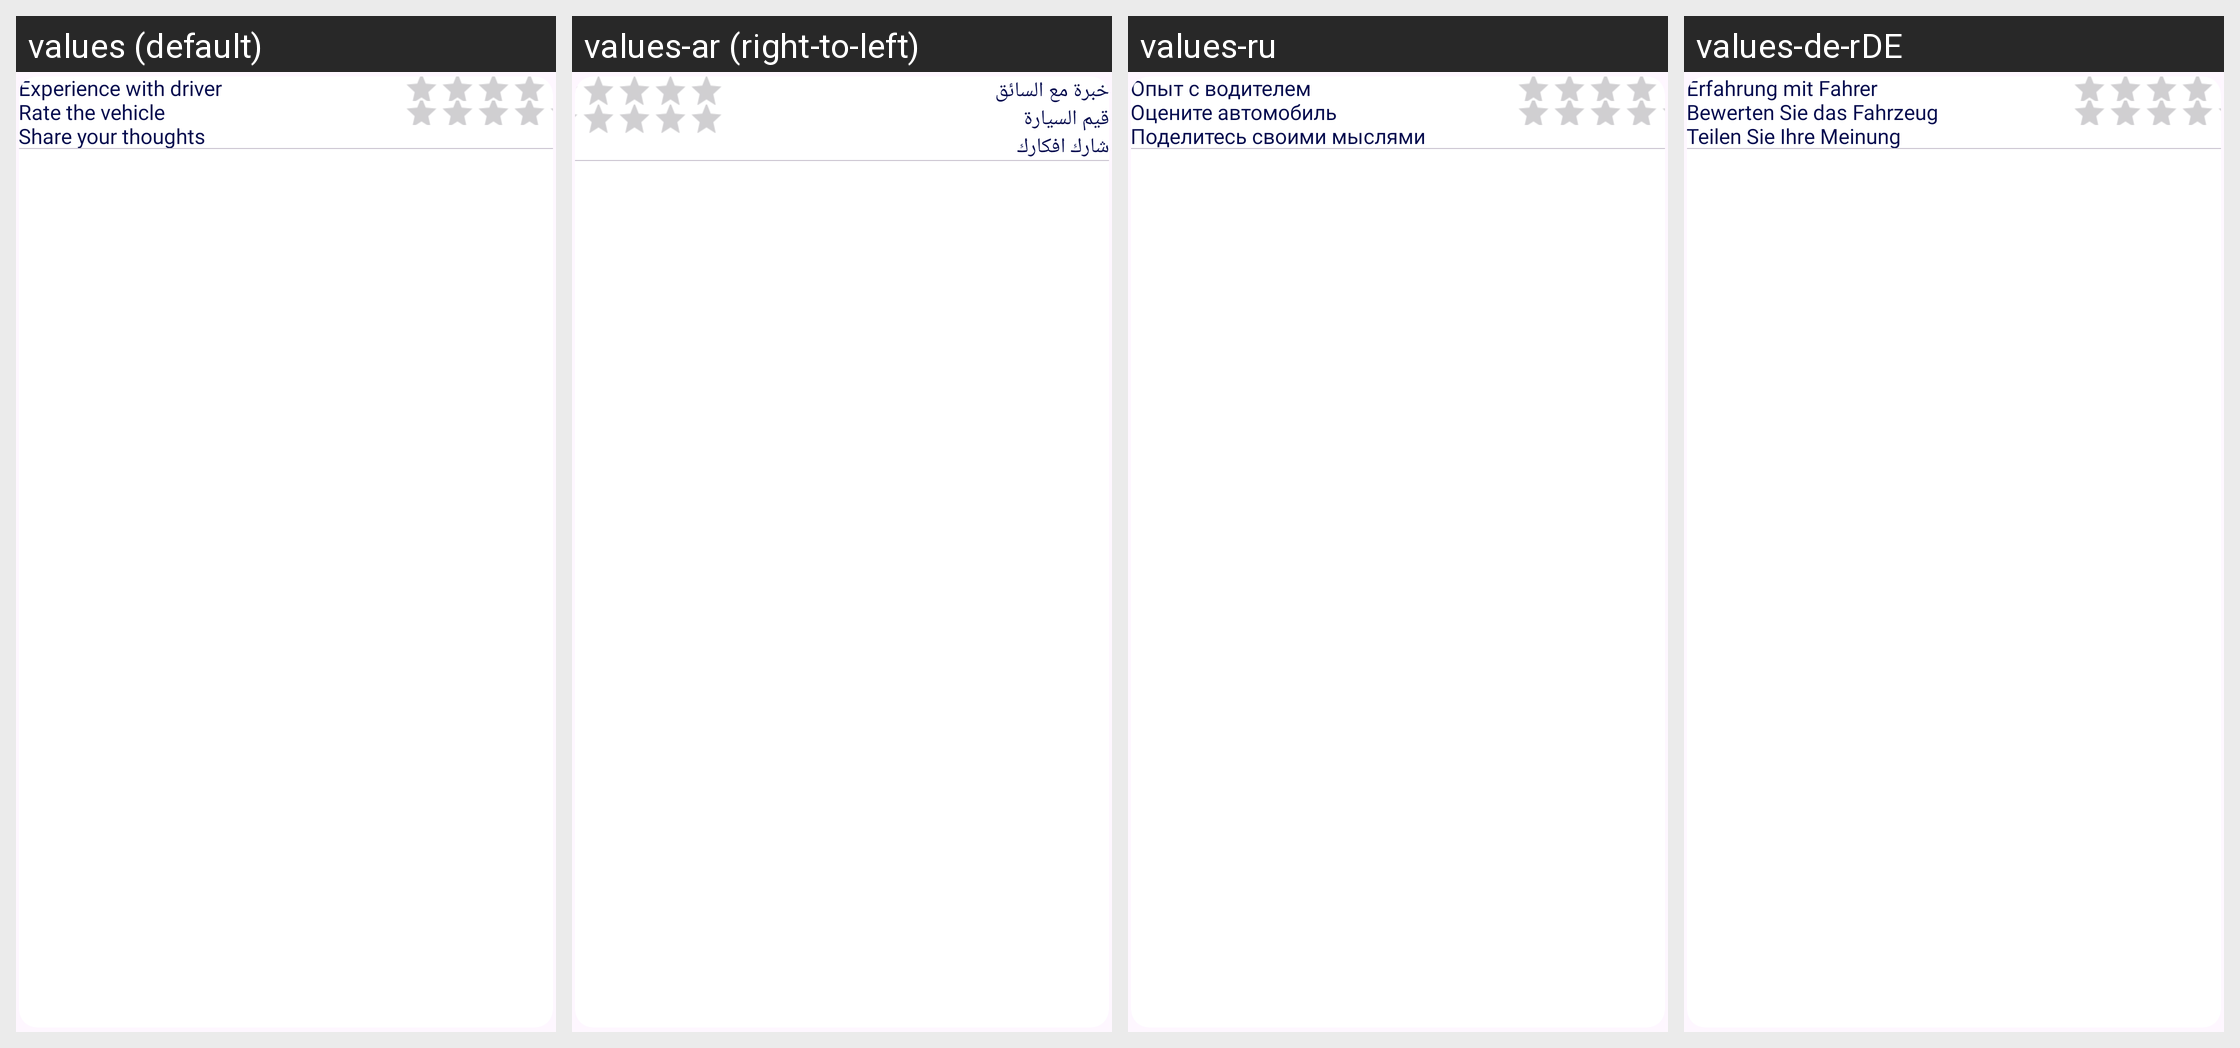

Here is an Android app screen in its default locale and in the app's own translations. Write out the translated-string differences for the strings that appear on this screen.
Android screen res/layout/user_side_review_item.xml rendered under 4 locales, left to right: values (default), values-ar (right-to-left), values-ru, values-de-rDE. Device: Nexus 5 (rendered at 1080×1920; each locale shown at half size, 540×960, under a caption strip naming it); theme Theme.Trooute.
Other locales in the repository, not shown: values-fr.
Strings drawn on this screen, with the default value and each locale's value (text and hints the layout hard-codes, and strings that could not be matched under every locale, appear in the picture but are not listed):

experience_with_driver
  values: Experience with driver
  values-ar: خبرة مع السائق
  values-ru: Опыт с водителем
  values-de-rDE: Erfahrung mit Fahrer

rate_the_vehicle
  values: Rate the vehicle
  values-ar: قيم السيارة
  values-ru: Оцените автомобиль
  values-de-rDE: Bewerten Sie das Fahrzeug

share_your_thoughts
  values: Share your thoughts
  values-ar: شارك افكارك
  values-ru: Поделитесь своими мыслями
  values-de-rDE: Teilen Sie Ihre Meinung
